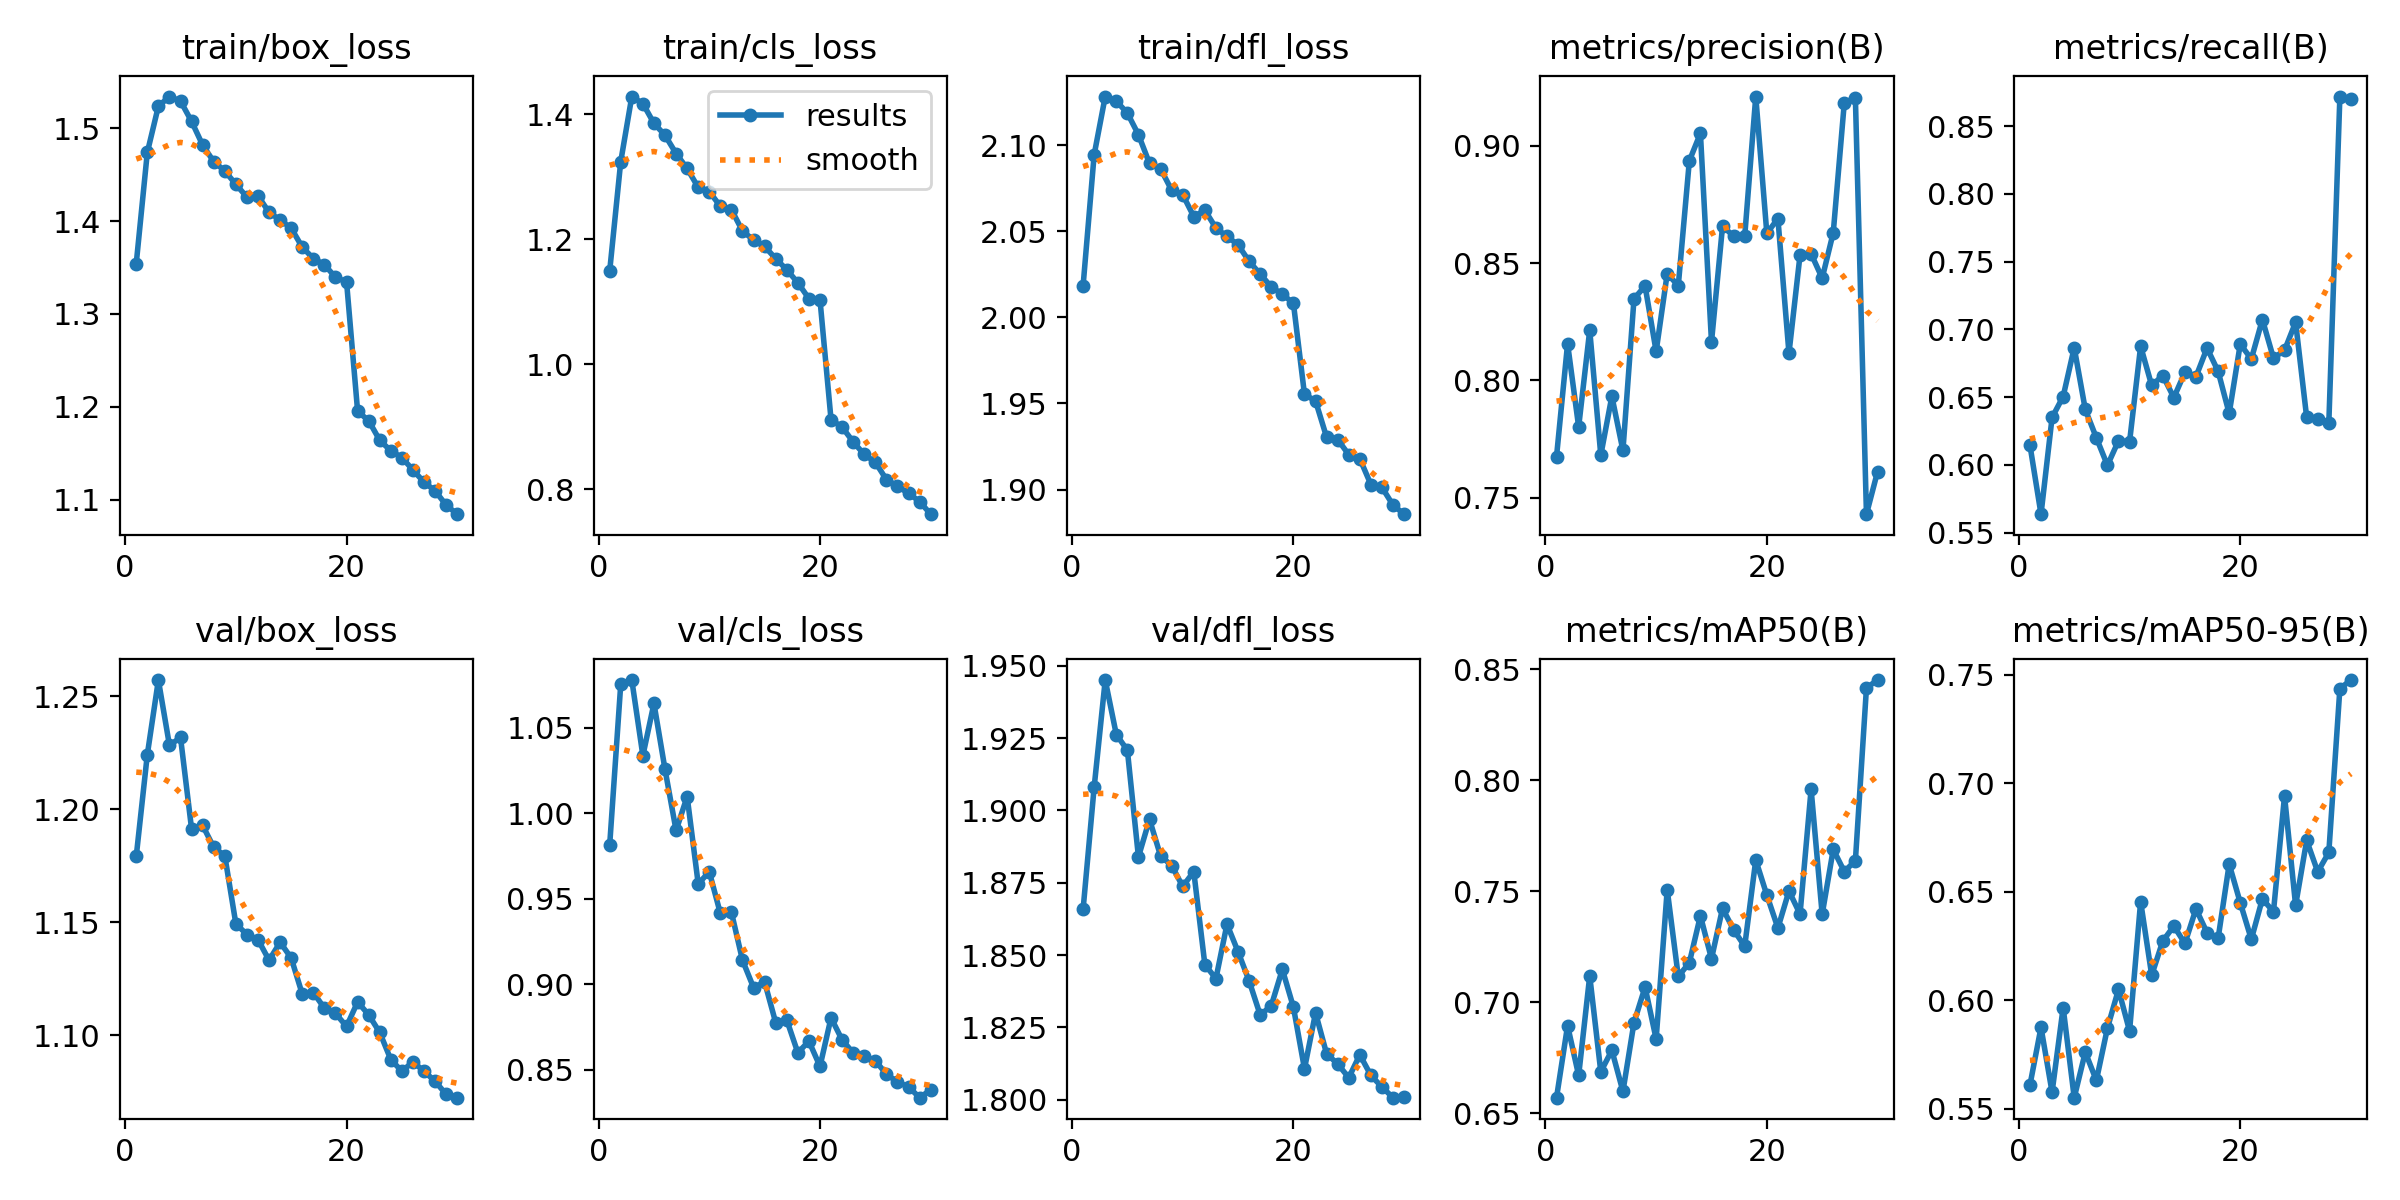

Source data for this figure (header and first rows):
epoch, time, train/box_loss, train/cls_loss, train/dfl_loss, metrics/precision(B), metrics/recall(B), metrics/mAP50(B), metrics/mAP50-95(B), val/box_loss, val/cls_loss, val/dfl_loss, lr/pg0, lr/pg1, lr/pg2
1, 776.5, 1.354, 1.149, 2.018, 0.7675, 0.6146, 0.657, 0.5608, 1.179, 0.9812, 1.866, 0.0002775, 0.0002775, 0.0002775
2, 1645, 1.474, 1.324, 2.095, 0.8156, 0.5636, 0.6895, 0.5874, 1.224, 1.075, 1.908, 0.0005367, 0.0005367, 0.0005367
3, 2298, 1.524, 1.428, 2.128, 0.7802, 0.635, 0.6671, 0.5575, 1.257, 1.078, 1.945, 0.0007774, 0.0007774, 0.0007774
4, 2953, 1.534, 1.417, 2.126, 0.8214, 0.6504, 0.7118, 0.5965, 1.228, 1.034, 1.926, 0.0007498, 0.0007498, 0.0007498
5, 3612, 1.529, 1.385, 2.119, 0.7682, 0.6865, 0.6687, 0.555, 1.232, 1.064, 1.921, 0.000722, 0.000722, 0.000722
6, 4275, 1.507, 1.366, 2.106, 0.7933, 0.6409, 0.6784, 0.576, 1.191, 1.026, 1.884, 0.0006943, 0.0006943, 0.0006943
7, 4950, 1.482, 1.337, 2.089, 0.7702, 0.62, 0.6599, 0.563, 1.193, 0.9899, 1.897, 0.0006666, 0.0006666, 0.0006666
8, 5625, 1.464, 1.313, 2.086, 0.8348, 0.5997, 0.6908, 0.5871, 1.183, 1.01, 1.884, 0.0006388, 0.0006388, 0.0006388
9, 6306, 1.454, 1.283, 2.074, 0.8403, 0.6178, 0.7068, 0.6049, 1.179, 0.9586, 1.881, 0.0006111, 0.0006111, 0.0006111
10, 6991, 1.44, 1.276, 2.071, 0.8124, 0.617, 0.6834, 0.5858, 1.149, 0.9657, 1.874, 0.0005833, 0.0005833, 0.0005833
11, 7678, 1.426, 1.253, 2.059, 0.8455, 0.6875, 0.7507, 0.6454, 1.145, 0.9413, 1.879, 0.0005556, 0.0005556, 0.0005556
12, 8354, 1.427, 1.247, 2.062, 0.8404, 0.6586, 0.7116, 0.6115, 1.142, 0.942, 1.847, 0.0005279, 0.0005279, 0.0005279
13, 9021, 1.409, 1.213, 2.052, 0.8935, 0.6659, 0.7178, 0.6272, 1.133, 0.914, 1.842, 0.0005001, 0.0005001, 0.0005001
14, 9691, 1.401, 1.199, 2.047, 0.9053, 0.6496, 0.7389, 0.6341, 1.141, 0.8979, 1.861, 0.0004724, 0.0004724, 0.0004724
15, 10360, 1.392, 1.188, 2.042, 0.8164, 0.6683, 0.7196, 0.6261, 1.134, 0.9012, 1.851, 0.0004447, 0.0004447, 0.0004447
16, 11034, 1.372, 1.169, 2.033, 0.8657, 0.665, 0.7423, 0.6421, 1.118, 0.8774, 1.841, 0.0004169, 0.0004169, 0.0004169
17, 11700, 1.36, 1.151, 2.025, 0.8615, 0.6862, 0.7326, 0.631, 1.119, 0.879, 1.829, 0.0003892, 0.0003892, 0.0003892
18, 12371, 1.353, 1.13, 2.018, 0.8613, 0.669, 0.7252, 0.6285, 1.112, 0.8598, 1.833, 0.0003614, 0.0003614, 0.0003614
19, 13040, 1.339, 1.105, 2.013, 0.9209, 0.6379, 0.764, 0.6627, 1.11, 0.8666, 1.845, 0.0003337, 0.0003337, 0.0003337
20, 13701, 1.334, 1.103, 2.008, 0.8626, 0.6891, 0.7482, 0.6449, 1.104, 0.8519, 1.832, 0.000306, 0.000306, 0.000306
21, 14357, 1.195, 0.9112, 1.955, 0.869, 0.6781, 0.7334, 0.628, 1.115, 0.8803, 1.811, 0.0002782, 0.0002782, 0.0002782
22, 15010, 1.185, 0.8994, 1.951, 0.8116, 0.7072, 0.7501, 0.6467, 1.109, 0.8674, 1.83, 0.0002505, 0.0002505, 0.0002505
23, 15656, 1.164, 0.8758, 1.93, 0.8534, 0.6787, 0.7397, 0.6407, 1.101, 0.8598, 1.816, 0.0002227, 0.0002227, 0.0002227
24, 16308, 1.153, 0.8557, 1.929, 0.854, 0.6845, 0.7959, 0.6941, 1.089, 0.8578, 1.812, 0.000195, 0.000195, 0.000195
25, 16962, 1.145, 0.8433, 1.92, 0.8435, 0.7052, 0.7396, 0.6437, 1.084, 0.8552, 1.808, 0.0001673, 0.0001673, 0.0001673
26, 17614, 1.132, 0.8154, 1.918, 0.8629, 0.6351, 0.7688, 0.6736, 1.088, 0.8474, 1.816, 0.0001395, 0.0001395, 0.0001395
27, 18268, 1.119, 0.8049, 1.903, 0.9183, 0.6338, 0.7588, 0.6591, 1.084, 0.8427, 1.808, 0.0001118, 0.0001118, 0.0001118
28, 18922, 1.109, 0.7934, 1.901, 0.9203, 0.6306, 0.7637, 0.6681, 1.08, 0.84, 1.804, 8.40497e-05, 8.40497e-05, 8.40497e-05
29, 19572, 1.094, 0.7803, 1.891, 0.743, 0.8718, 0.8415, 0.7436, 1.074, 0.8336, 1.801, 5.63108e-05, 5.63108e-05, 5.63108e-05
30, 20221, 1.084, 0.7601, 1.886, 0.7611, 0.87, 0.8451, 0.7475, 1.072, 0.8381, 1.801, 2.85719e-05, 2.85719e-05, 2.85719e-05
